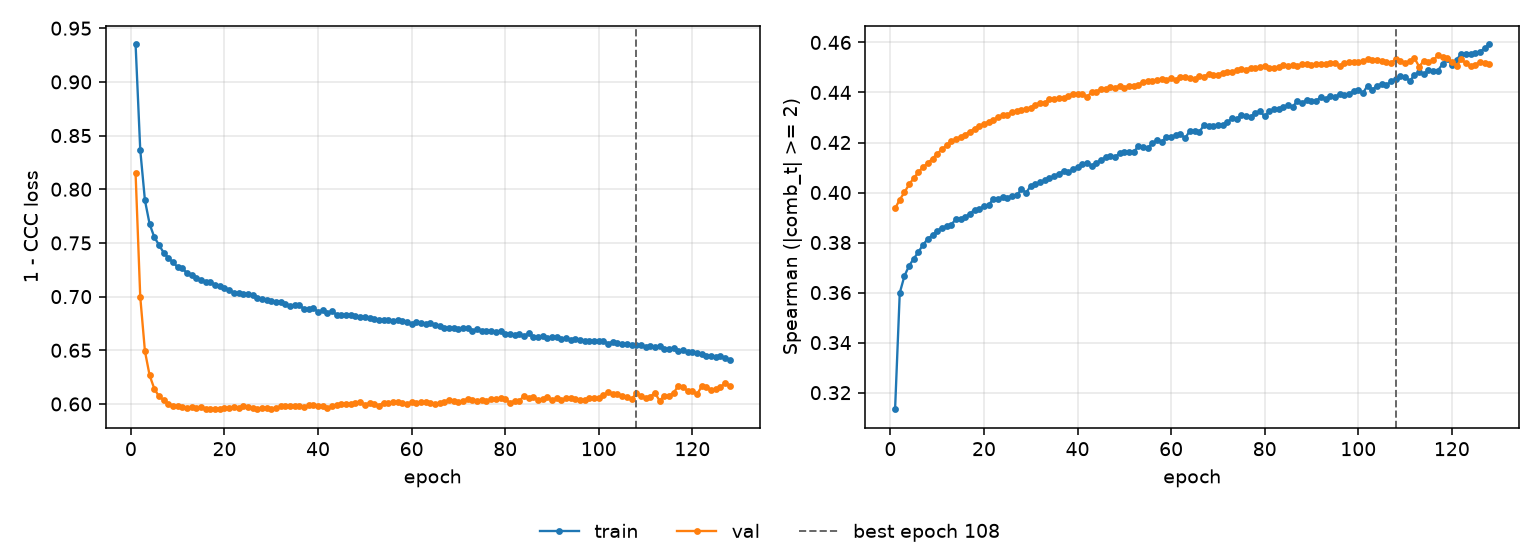

Data behind this chart, as committed beside it:
epoch, tr_loss, vl_loss, tr_sp, vl_sp, is_best
1, 0.9353, 0.8152, 0.3133, 0.3936, False
2, 0.8366, 0.6997, 0.3599, 0.3972, False
3, 0.7897, 0.6492, 0.3666, 0.4001, False
4, 0.7676, 0.6267, 0.3707, 0.4033, False
5, 0.7554, 0.6143, 0.3735, 0.4058, False
6, 0.7481, 0.607, 0.3763, 0.4082, False
7, 0.7409, 0.6037, 0.3791, 0.4102, False
8, 0.7361, 0.5999, 0.3815, 0.4117, False
9, 0.7319, 0.5978, 0.383, 0.4136, False
10, 0.7275, 0.5976, 0.3846, 0.4154, False
11, 0.7266, 0.5972, 0.3859, 0.4173, False
12, 0.7217, 0.5962, 0.3866, 0.4188, False
13, 0.7205, 0.5971, 0.3871, 0.4206, False
14, 0.7176, 0.5963, 0.3894, 0.4212, False
15, 0.7157, 0.5969, 0.3896, 0.4223, False
16, 0.7137, 0.595, 0.3902, 0.4231, False
17, 0.7131, 0.595, 0.3915, 0.4244, False
18, 0.7111, 0.5955, 0.3932, 0.4256, False
19, 0.7096, 0.5951, 0.3933, 0.4266, False
20, 0.7082, 0.5963, 0.3945, 0.4274, False
21, 0.7063, 0.5964, 0.3951, 0.4283, False
22, 0.7035, 0.5968, 0.3974, 0.4289, False
23, 0.7031, 0.5965, 0.3972, 0.4301, False
24, 0.7027, 0.5983, 0.3983, 0.4308, False
25, 0.7027, 0.5972, 0.398, 0.4312, False
26, 0.7014, 0.5962, 0.3987, 0.4321, False
27, 0.6991, 0.5949, 0.3989, 0.4325, False
28, 0.6982, 0.596, 0.4013, 0.4329, False
29, 0.6969, 0.5966, 0.3999, 0.4336, False
30, 0.6955, 0.5951, 0.4026, 0.434, False
31, 0.6946, 0.5958, 0.4032, 0.435, False
32, 0.6954, 0.5977, 0.4041, 0.4359, False
33, 0.6929, 0.5976, 0.4049, 0.4359, False
34, 0.6912, 0.5981, 0.4058, 0.4375, False
35, 0.6923, 0.5982, 0.4064, 0.4374, False
36, 0.6924, 0.5977, 0.4076, 0.4377, False
37, 0.6881, 0.5972, 0.4085, 0.4377, False
38, 0.6889, 0.5986, 0.408, 0.4387, False
39, 0.6896, 0.5993, 0.4092, 0.4396, False
40, 0.6856, 0.5985, 0.4101, 0.4392, False
41, 0.6874, 0.5983, 0.4115, 0.4394, False
42, 0.685, 0.5964, 0.4118, 0.4383, False
43, 0.6866, 0.5979, 0.4107, 0.44, False
44, 0.6828, 0.5988, 0.4117, 0.4404, False
45, 0.6828, 0.6002, 0.4131, 0.4413, False
46, 0.6832, 0.6003, 0.414, 0.4412, False
47, 0.6832, 0.6003, 0.4148, 0.4422, False
48, 0.6818, 0.6005, 0.4143, 0.442, False
49, 0.6811, 0.6017, 0.4157, 0.4426, False
50, 0.6806, 0.5994, 0.4164, 0.4419, False
51, 0.6799, 0.6007, 0.4162, 0.4427, False
52, 0.6792, 0.5997, 0.4163, 0.4425, False
53, 0.678, 0.5985, 0.4184, 0.4431, False
54, 0.678, 0.6012, 0.4181, 0.4443, False
55, 0.678, 0.6011, 0.4178, 0.4446, False
56, 0.6772, 0.6016, 0.4196, 0.4445, False
57, 0.6779, 0.6016, 0.4209, 0.445, False
58, 0.6776, 0.6007, 0.4204, 0.4453, False
59, 0.676, 0.6, 0.4222, 0.445, False
60, 0.6747, 0.6017, 0.4221, 0.4458, False
... 68 more rows
